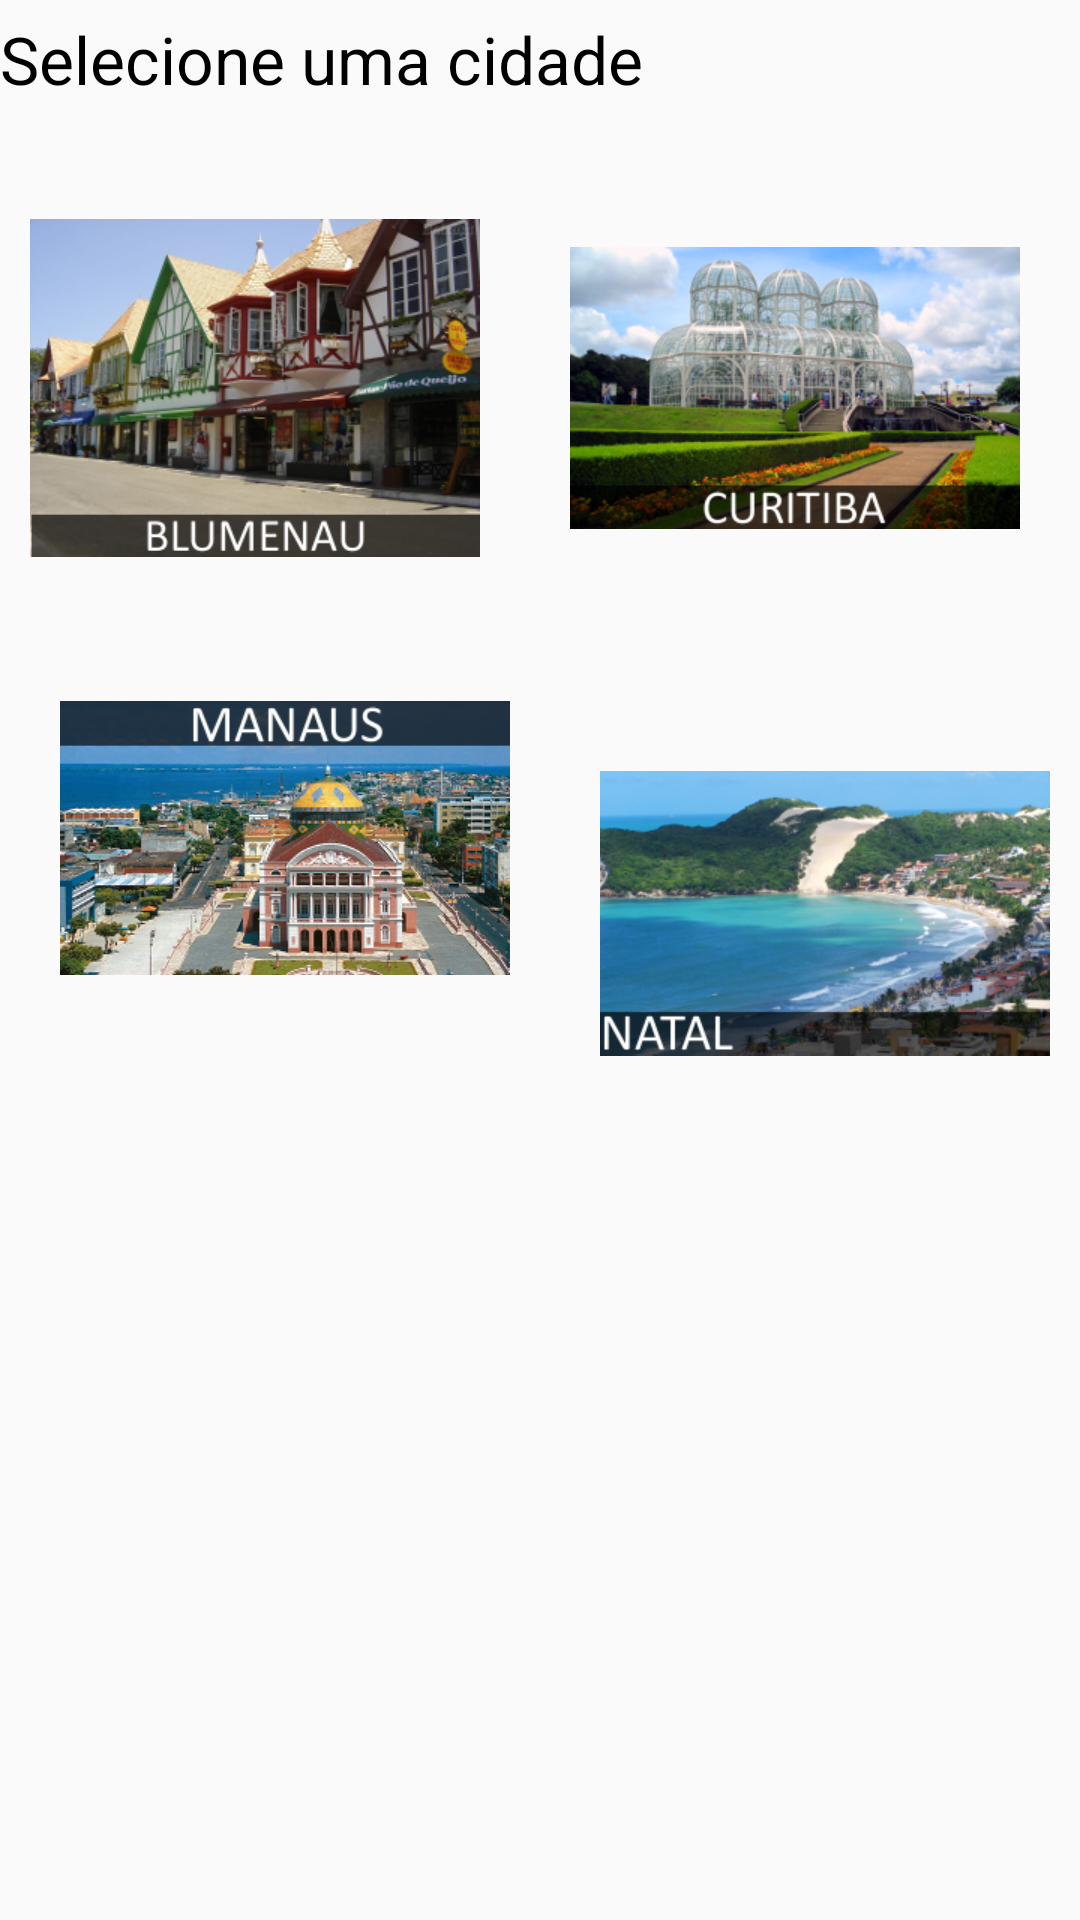

Here is an Android app screen rendered from its layout file. Give the layout XML and the strings, colors and styles it references.
<!-- AndroidManifest.xml: application theme AppTheme -->
<!-- res/layout/fragment_cidades.xml -->
<?xml version="1.0" encoding="utf-8"?>
<LinearLayout xmlns:android="http://schemas.android.com/apk/res/android"
    android:orientation="vertical" android:layout_width="match_parent"
    android:layout_height="match_parent">

    <TextView
        android:layout_width="match_parent"
        android:layout_height="wrap_content"
        android:text="@string/selecione_uma_cidade"
        android:textSize="22dp"
        android:textColor="#000000"
        android:layout_marginTop="5dp"
        android:layout_marginBottom="5dp"/>

    <RelativeLayout
        android:layout_width="match_parent"
        android:layout_height="wrap_content"
        android:gravity="center"
        android:layout_marginTop="15dp">

        <ImageView
            android:id="@+id/img_cidade_blumenau"
            android:src="@drawable/cidade_blumenau"
            android:layout_width="150dp"
            android:layout_height="150dp"
            android:layout_alignParentLeft="true"
            android:tag="hamster"/>

        <ImageView
            android:id="@+id/img_cidade_curitiba"
            android:src="@drawable/cidade_curitiba"
            android:layout_width="150dp"
            android:layout_height="150dp"
            android:layout_marginLeft="30dp"
            android:layout_toRightOf="@id/img_cidade_blumenau"
            android:tag="peixe"/>

        <ImageView
            android:id="@+id/img_cidade_manaus"
            android:src="@drawable/cidade_manaus"
            android:layout_width="150dp"
            android:layout_height="150dp"
            android:layout_below="@id/img_cidade_blumenau"
            android:layout_marginLeft="10dp"
            android:tag="zebra"/>

        <ImageView
            android:id="@+id/img_cidade_natal"
            android:src="@drawable/cidade_natal"
            android:layout_width="150dp"
            android:layout_height="150dp"
            android:layout_marginTop="25dp"
            android:layout_marginLeft="30dp"
            android:layout_below="@id/img_cidade_curitiba"
            android:layout_toRightOf="@id/img_cidade_manaus"
            android:tag="periquito"/>

    </RelativeLayout>

</LinearLayout>
<!-- resources referenced by this layout -->
<resources>
  <!-- drawable cidade_blumenau: png bitmap (drawable, 122657 bytes) -->
  <!-- drawable cidade_curitiba: png bitmap (drawable, 123400 bytes) -->
  <!-- drawable cidade_manaus: png bitmap (drawable, 133047 bytes) -->
  <!-- drawable cidade_natal: png bitmap (drawable, 120001 bytes) -->
  <string name="selecione_uma_cidade">Selecione uma cidade</string>
  <style name="AppTheme" parent="Theme.AppCompat.Light.DarkActionBar">
          
          <item name="colorPrimary">@color/colorPrimary</item>
          <item name="colorPrimaryDark">@color/colorPrimaryDark</item>
          <item name="colorAccent">@color/colorAccent</item>
      </style>
  <!-- not gathered from this repository: default colours our renderer supplied (Android Studio template values) -->
  <color name="colorPrimary">#FF6200EE</color>
  <color name="colorPrimaryDark">#FF3700B3</color>
  <color name="colorAccent">#FF03DAC5</color>
</resources>
